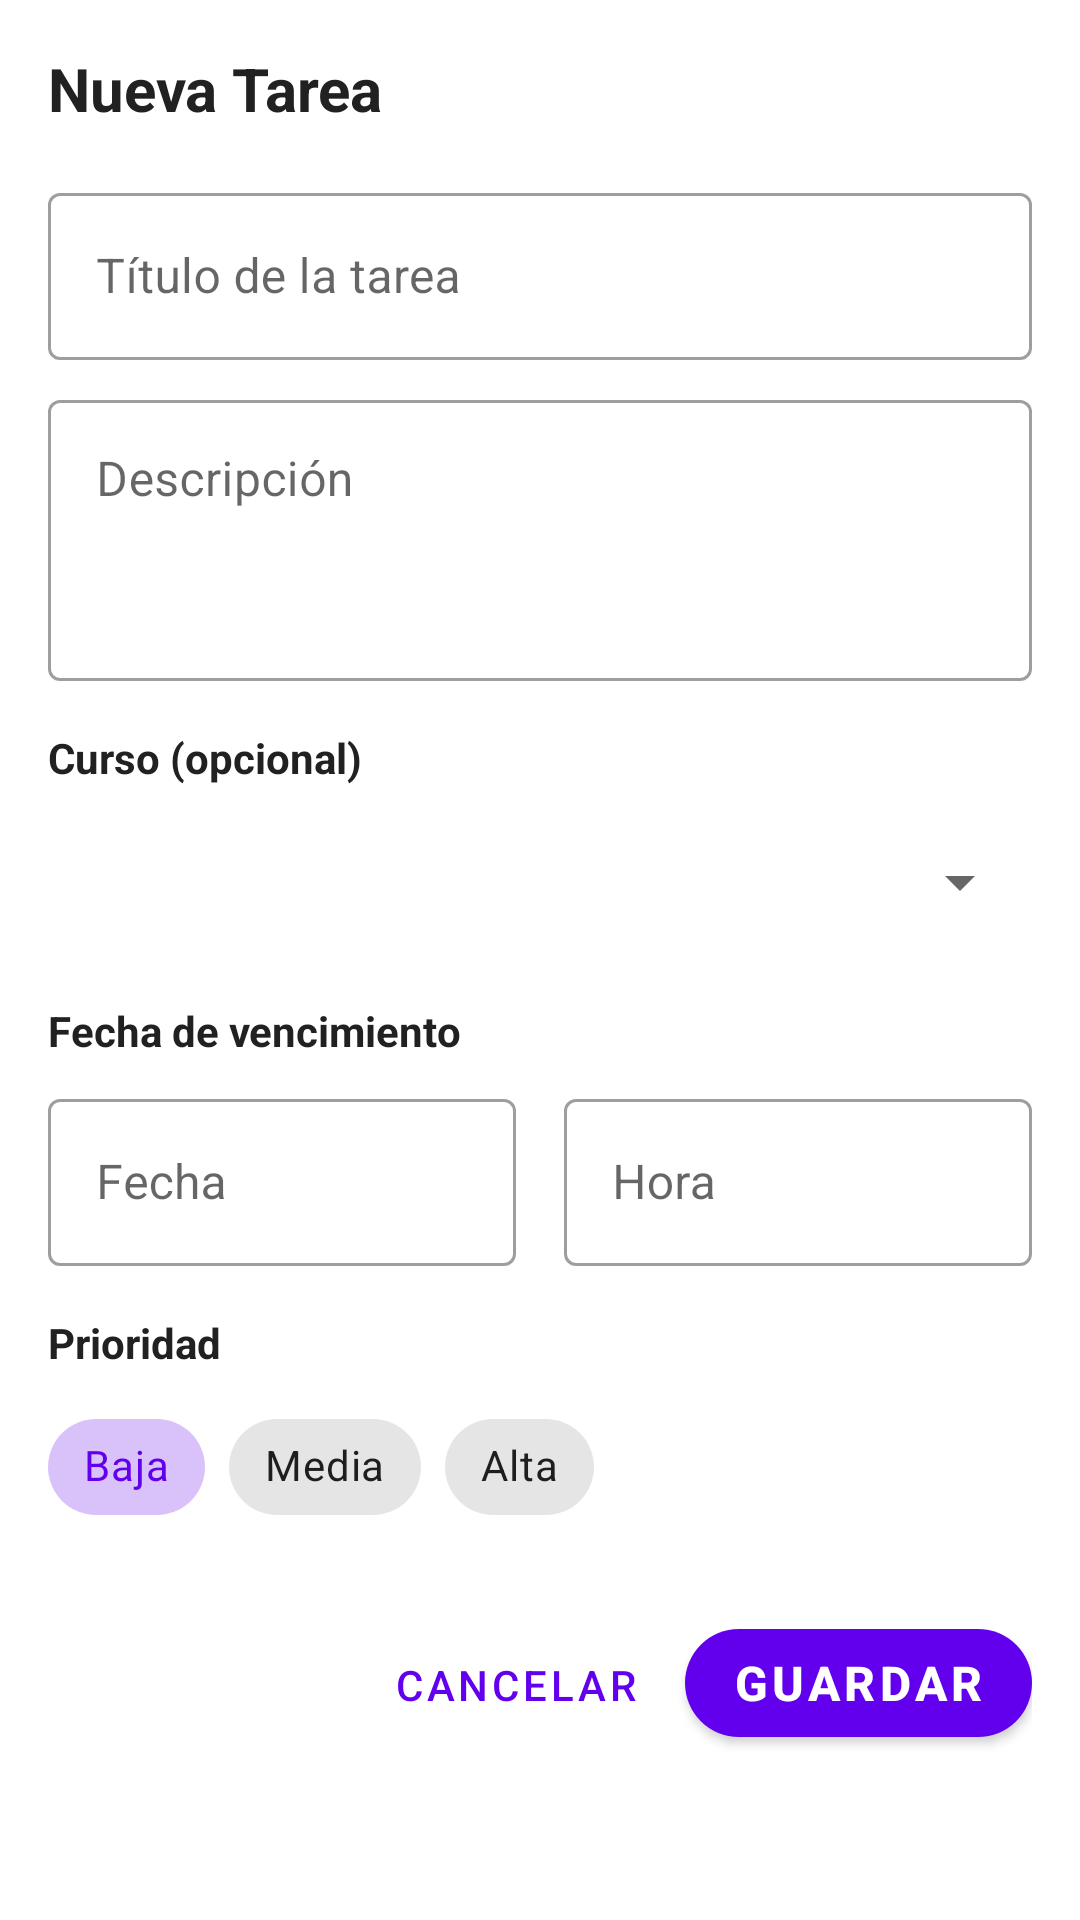

Reconstruct the res/layout file that produces this screen, plus the resources it refers to.
<!-- AndroidManifest.xml: application theme Theme.Agendar -->
<!-- res/layout/dialog_create_task.xml -->
<?xml version="1.0" encoding="utf-8"?>
<androidx.core.widget.NestedScrollView
    xmlns:android="http://schemas.android.com/apk/res/android"
    xmlns:app="http://schemas.android.com/apk/res-auto"
    android:layout_width="match_parent"
    android:layout_height="wrap_content"
    android:padding="16dp">

    <LinearLayout
        android:layout_width="match_parent"
        android:layout_height="wrap_content"
        android:orientation="vertical">

        <TextView
            android:layout_width="match_parent"
            android:layout_height="wrap_content"
            android:text="Nueva Tarea"
            android:textSize="20sp"
            android:textStyle="bold"
            android:textColor="@color/text_primary"
            android:layout_marginBottom="16dp" />

        <com.google.android.material.textfield.TextInputLayout
            android:id="@+id/tilTaskTitle"
            android:layout_width="match_parent"
            android:layout_height="wrap_content"
            android:hint="@string/task_title_hint"
            style="@style/Widget.MaterialComponents.TextInputLayout.OutlinedBox">

            <com.google.android.material.textfield.TextInputEditText
                android:id="@+id/etTaskTitle"
                android:layout_width="match_parent"
                android:layout_height="wrap_content"
                android:maxLines="1"
                android:inputType="textCapSentences" />
        </com.google.android.material.textfield.TextInputLayout>

        <com.google.android.material.textfield.TextInputLayout
            android:id="@+id/tilTaskDescription"
            android:layout_width="match_parent"
            android:layout_height="wrap_content"
            android:layout_marginTop="8dp"
            android:hint="@string/task_description_hint"
            style="@style/Widget.MaterialComponents.TextInputLayout.OutlinedBox">

            <com.google.android.material.textfield.TextInputEditText
                android:id="@+id/etTaskDescription"
                android:layout_width="match_parent"
                android:layout_height="wrap_content"
                android:minLines="3"
                android:maxLines="5"
                android:inputType="textMultiLine|textCapSentences"
                android:gravity="top" />
        </com.google.android.material.textfield.TextInputLayout>

        
        <TextView
            android:layout_width="match_parent"
            android:layout_height="wrap_content"
            android:layout_marginTop="16dp"
            android:text="Curso (opcional)"
            android:textSize="14sp"
            android:textStyle="bold"
            android:textColor="@color/text_primary" />

        <Spinner
            android:id="@+id/spinnerCourse"
            android:layout_width="match_parent"
            android:layout_height="48dp"
            android:layout_marginTop="8dp" />

        
        <TextView
            android:layout_width="match_parent"
            android:layout_height="wrap_content"
            android:layout_marginTop="16dp"
            android:text="@string/due_date"
            android:textSize="14sp"
            android:textStyle="bold"
            android:textColor="@color/text_primary" />

        <LinearLayout
            android:layout_width="match_parent"
            android:layout_height="wrap_content"
            android:layout_marginTop="8dp"
            android:orientation="horizontal">

            <com.google.android.material.textfield.TextInputLayout
                android:layout_width="0dp"
                android:layout_height="wrap_content"
                android:layout_weight="1"
                android:layout_marginEnd="8dp"
                android:hint="Fecha"
                style="@style/Widget.MaterialComponents.TextInputLayout.OutlinedBox">

                <com.google.android.material.textfield.TextInputEditText
                    android:id="@+id/etDueDate"
                    android:layout_width="match_parent"
                    android:layout_height="wrap_content"
                    android:focusable="false"
                    android:clickable="true"
                    android:inputType="none" />
            </com.google.android.material.textfield.TextInputLayout>

            <com.google.android.material.textfield.TextInputLayout
                android:layout_width="0dp"
                android:layout_height="wrap_content"
                android:layout_weight="1"
                android:layout_marginStart="8dp"
                android:hint="Hora"
                style="@style/Widget.MaterialComponents.TextInputLayout.OutlinedBox">

                <com.google.android.material.textfield.TextInputEditText
                    android:id="@+id/etDueTime"
                    android:layout_width="match_parent"
                    android:layout_height="wrap_content"
                    android:focusable="false"
                    android:clickable="true"
                    android:inputType="none" />
            </com.google.android.material.textfield.TextInputLayout>

        </LinearLayout>

        
        <TextView
            android:layout_width="match_parent"
            android:layout_height="wrap_content"
            android:layout_marginTop="16dp"
            android:text="@string/priority"
            android:textSize="14sp"
            android:textStyle="bold"
            android:textColor="@color/text_primary" />

        <com.google.android.material.chip.ChipGroup
            android:id="@+id/chipGroupPriority"
            android:layout_width="match_parent"
            android:layout_height="wrap_content"
            android:layout_marginTop="8dp"
            app:singleSelection="true">

            <com.google.android.material.chip.Chip
                android:id="@+id/chipPriorityLow"
                android:layout_width="wrap_content"
                android:layout_height="wrap_content"
                android:text="@string/priority_low"
                android:checked="true"
                style="@style/Widget.MaterialComponents.Chip.Choice" />

            <com.google.android.material.chip.Chip
                android:id="@+id/chipPriorityMedium"
                android:layout_width="wrap_content"
                android:layout_height="wrap_content"
                android:text="@string/priority_medium"
                style="@style/Widget.MaterialComponents.Chip.Choice" />

            <com.google.android.material.chip.Chip
                android:id="@+id/chipPriorityHigh"
                android:layout_width="wrap_content"
                android:layout_height="wrap_content"
                android:text="@string/priority_high"
                style="@style/Widget.MaterialComponents.Chip.Choice" />

        </com.google.android.material.chip.ChipGroup>

        
        <LinearLayout
            android:layout_width="match_parent"
            android:layout_height="wrap_content"
            android:layout_marginTop="24dp"
            android:orientation="horizontal"
            android:gravity="end">

            <com.google.android.material.button.MaterialButton
                android:id="@+id/btnCancel"
                android:layout_width="wrap_content"
                android:layout_height="wrap_content"
                android:layout_marginEnd="8dp"
                android:text="@string/cancel"
                style="@style/Widget.MaterialComponents.Button.TextButton" />

            <com.google.android.material.button.MaterialButton
                android:id="@+id/btnSave"
                android:layout_width="wrap_content"
                android:layout_height="wrap_content"
                android:text="@string/save"
                style="@style/ButtonPrimary" />

        </LinearLayout>

    </LinearLayout>
</androidx.core.widget.NestedScrollView>
<!-- resources referenced by this layout -->
<resources>
  <color name="text_primary">#212121</color>
  <string name="cancel">Cancelar</string>
  <string name="due_date">Fecha de vencimiento</string>
  <string name="priority">Prioridad</string>
  <string name="priority_high">Alta</string>
  <string name="priority_low">Baja</string>
  <string name="priority_medium">Media</string>
  <string name="save">Guardar</string>
  <string name="task_description_hint">Descripción</string>
  <string name="task_title_hint">Título de la tarea</string>
  <style name="ButtonPrimary" parent="Widget.MaterialComponents.Button">
          <item name="backgroundTint">@color/primary</item>
          <item name="android:textColor">@color/white</item>
          <item name="cornerRadius">24dp</item>
          <item name="android:textSize">16sp</item>
          <item name="android:textStyle">bold</item>
          <item name="android:minHeight">48dp</item>
      </style>
  <style name="Theme.Agendar" parent="Theme.MaterialComponents.DayNight.NoActionBar">
          <item name="colorPrimary">@color/primary</item>
          <item name="colorPrimaryVariant">@color/primary_variant</item>
          <item name="colorOnPrimary">@color/on_primary</item>
          <item name="colorSecondary">@color/secondary</item>
          <item name="colorSecondaryVariant">@color/secondary_variant</item>
          <item name="colorOnSecondary">@color/on_secondary</item>
          <item name="colorError">@color/error</item>
          <item name="colorOnError">@color/on_error</item>
          <item name="colorSurface">@color/surface</item>
          <item name="colorOnSurface">@color/on_surface</item>
          <item name="android:colorBackground">@color/background</item>
          <item name="colorOnBackground">@color/on_background</item>
  
          
          <item name="android:statusBarColor">@color/primary_variant</item>
          <item name="android:navigationBarColor">@color/surface</item>
          <item name="android:windowLightStatusBar">false</item>
  
          
          <item name="android:windowAnimationStyle">@style/WindowAnimationTransition</item>
      </style>
  <color name="primary">#6200EE</color>
  <color name="white">#FFFFFF</color>
  <color name="primary_variant">#3700B3</color>
  <color name="on_primary">#FFFFFF</color>
  <color name="secondary">#03DAC5</color>
  <color name="secondary_variant">#018786</color>
  <color name="on_secondary">#000000</color>
  <color name="error">#B00020</color>
  <color name="on_error">#FFFFFF</color>
  <color name="surface">#FFFFFF</color>
  <color name="on_surface">#000000</color>
  <color name="background">#FFFFFF</color>
  <color name="on_background">#000000</color>
  <style name="WindowAnimationTransition">
          <item name="android:windowEnterAnimation">@android:anim/fade_in</item>
          <item name="android:windowExitAnimation">@android:anim/fade_out</item>
      </style>
</resources>
